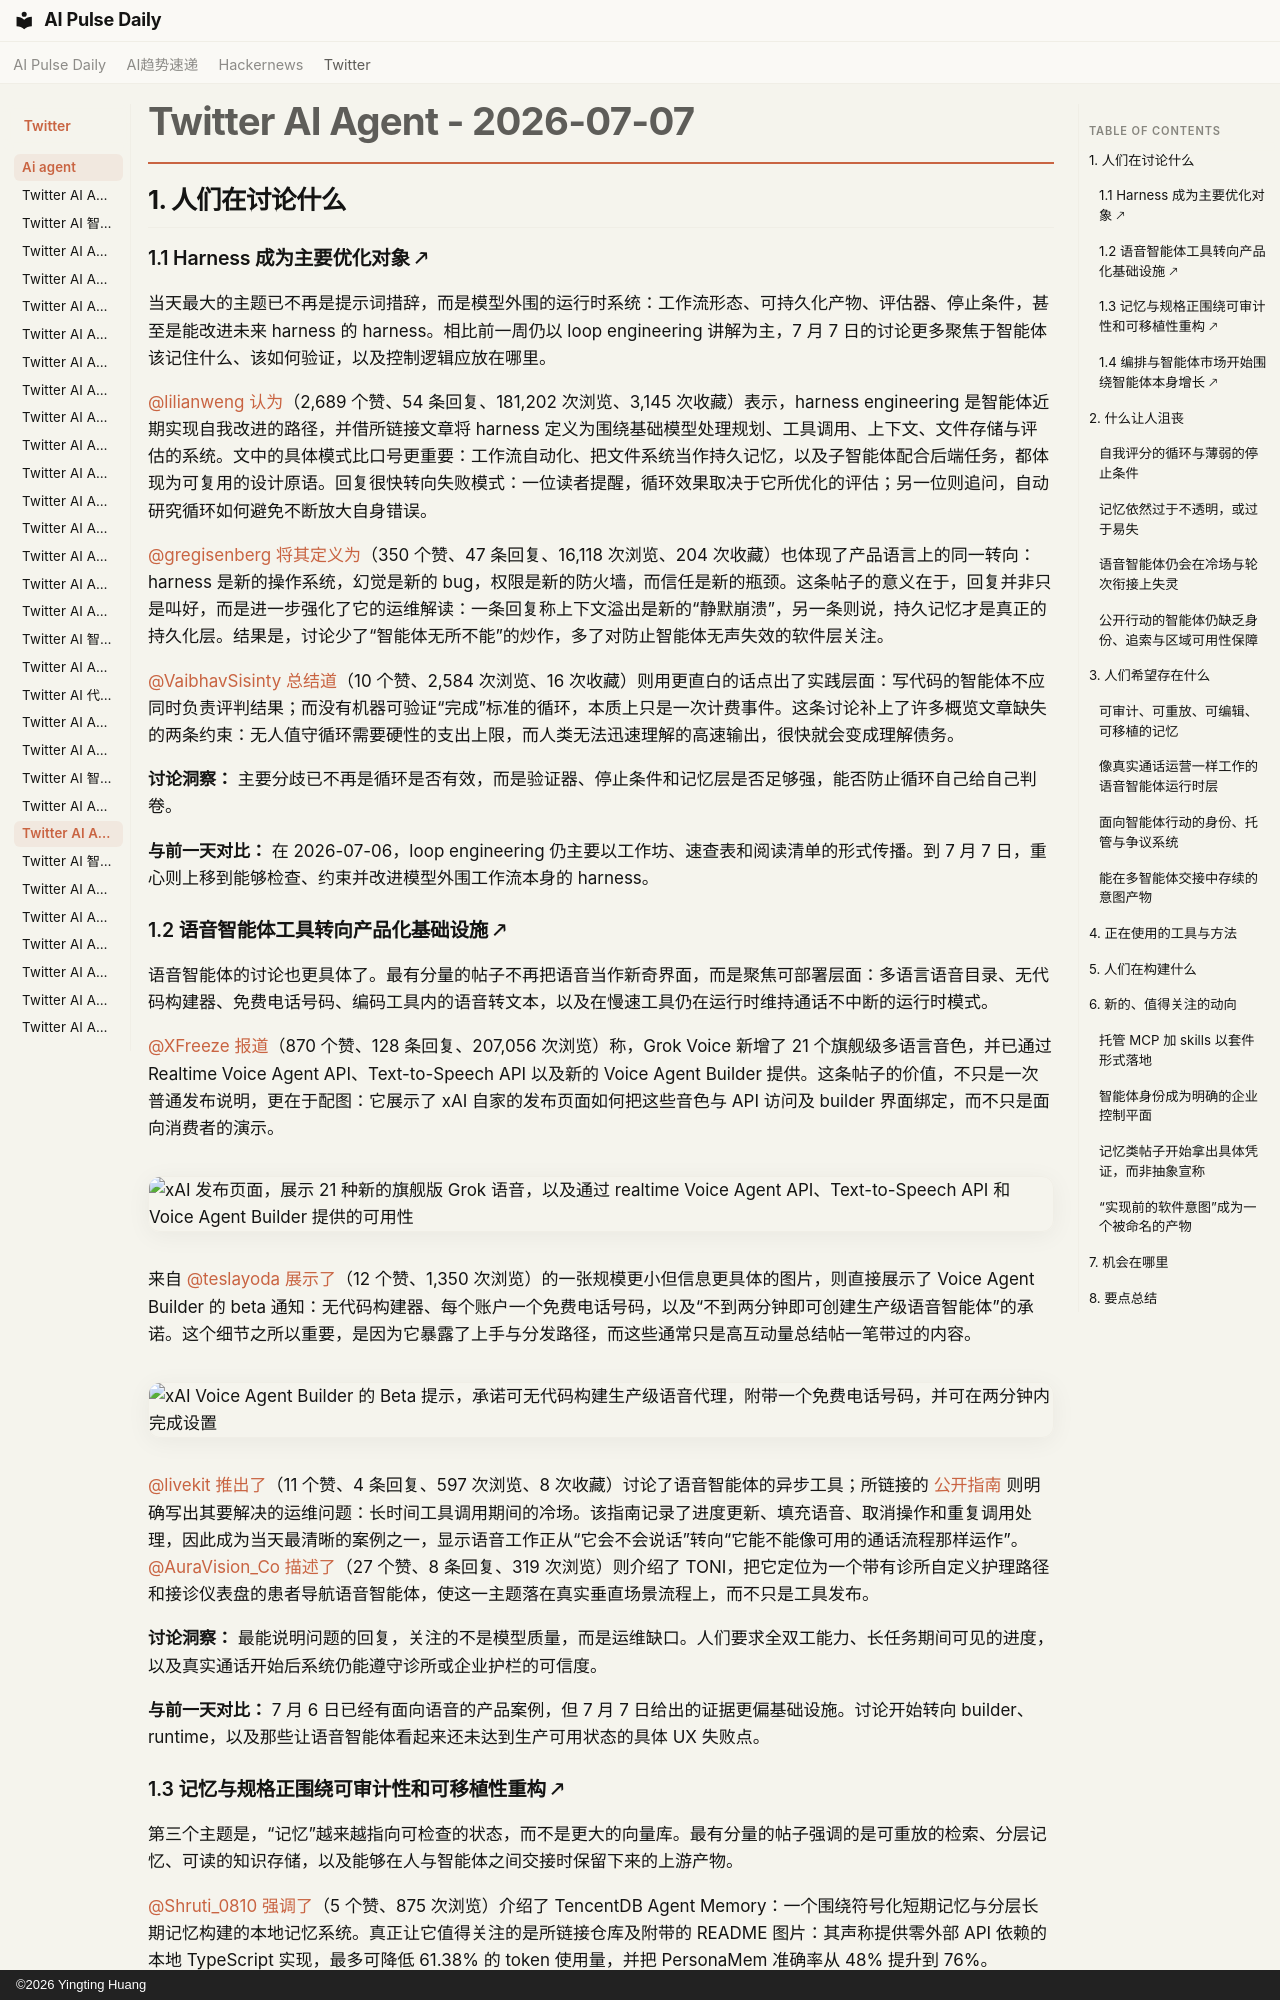

repository: vibewatch/vibewatch.github.io · page: twitter/ai-agent/2026-07-07.zh/index.html · generator: mkdocs · copyright: ©2026 Yingting Huang

# Twitter AI Agent - 2026-07-07

## 1. 人们在讨论什么

### 1.1 Harness 成为主要优化对象 🡕

当天最大的主题已不再是提示词措辞，而是模型外围的运行时系统：工作流形态、可持久化产物、评估器、停止条件，甚至是能改进未来 harness 的 harness。相比前一周仍以 loop engineering 讲解为主，7 月 7 日的讨论更多聚焦于智能体该记住什么、该如何验证，以及控制逻辑应放在哪里。

[@lilianweng](https://x.com/lilianweng) [认为](https://x.com/lilianweng/status/2074372369213428144)（2,689 个赞、54 条回复、181,202 次浏览、3,145 次收藏）表示，harness engineering 是智能体近期实现自我改进的路径，并借所链接文章将 harness 定义为围绕基础模型处理规划、工具调用、上下文、文件存储与评估的系统。文中的具体模式比口号更重要：工作流自动化、把文件系统当作持久记忆，以及子智能体配合后端任务，都体现为可复用的设计原语。回复很快转向失败模式：一位读者提醒，循环效果取决于它所优化的评估；另一位则追问，自动研究循环如何避免不断放大自身错误。

[@gregisenberg](https://x.com/gregisenberg) [将其定义为](https://x.com/gregisenberg/status/2074287887466582072)（350 个赞、47 条回复、16,118 次浏览、204 次收藏）也体现了产品语言上的同一转向：harness 是新的操作系统，幻觉是新的 bug，权限是新的防火墙，而信任是新的瓶颈。这条帖子的意义在于，回复并非只是叫好，而是进一步强化了它的运维解读：一条回复称上下文溢出是新的“静默崩溃”，另一条则说，持久记忆才是真正的持久化层。结果是，讨论少了“智能体无所不能”的炒作，多了对防止智能体无声失效的软件层关注。

[@VaibhavSisinty](https://x.com/VaibhavSisinty) [总结道](https://x.com/VaibhavSisinty/status/2074404757473722853)（10 个赞、2,584 次浏览、16 次收藏）则用更直白的话点出了实践层面：写代码的智能体不应同时负责评判结果；而没有机器可验证“完成”标准的循环，本质上只是一次计费事件。这条讨论补上了许多概览文章缺失的两条约束：无人值守循环需要硬性的支出上限，而人类无法迅速理解的高速输出，很快就会变成理解债务。

**讨论洞察：** 主要分歧已不再是循环是否有效，而是验证器、停止条件和记忆层是否足够强，能否防止循环自己给自己判卷。

**与前一天对比：** 在 2026-07-06，loop engineering 仍主要以工作坊、速查表和阅读清单的形式传播。到 7 月 7 日，重心则上移到能够检查、约束并改进模型外围工作流本身的 harness。

### 1.2 语音智能体工具转向产品化基础设施 🡕

语音智能体的讨论也更具体了。最有分量的帖子不再把语音当作新奇界面，而是聚焦可部署层面：多语言语音目录、无代码构建器、免费电话号码、编码工具内的语音转文本，以及在慢速工具仍在运行时维持通话不中断的运行时模式。

[@XFreeze](https://x.com/XFreeze) [报道](https://x.com/XFreeze/status/2074342047138603500)（870 个赞、128 条回复、207,056 次浏览）称，Grok Voice 新增了 21 个旗舰级多语言音色，并已通过 Realtime Voice Agent API、Text-to-Speech API 以及新的 Voice Agent Builder 提供。这条帖子的价值，不只是一次普通发布说明，更在于配图：它展示了 xAI 自家的发布页面如何把这些音色与 API 访问及 builder 界面绑定，而不只是面向消费者的演示。

![xAI 发布页面，展示 21 种新的旗舰版 Grok 语音，以及通过 realtime Voice Agent API、Text-to-Speech API 和 Voice Agent Builder 提供的可用性](https://pbs.twimg.com/media/HMmJRoTawAAFTB4.jpg)

来自 [@teslayoda](https://x.com/teslayoda) [展示了](https://x.com/teslayoda/status/2074284234827788576)（12 个赞、1,350 次浏览）的一张规模更小但信息更具体的图片，则直接展示了 Voice Agent Builder 的 beta 通知：无代码构建器、每个账户一个免费电话号码，以及“不到两分钟即可创建生产级语音智能体”的承诺。这个细节之所以重要，是因为它暴露了上手与分发路径，而这些通常只是高互动量总结帖一笔带过的内容。

![xAI Voice Agent Builder 的 Beta 提示，承诺可无代码构建生产级语音代理，附带一个免费电话号码，并可在两分钟内完成设置](https://pbs.twimg.com/media/HMlWhN9aIAAiDX1.jpg)

[@livekit](https://x.com/livekit) [推出了](https://x.com/livekit/status/2074551518145974621)（11 个赞、4 条回复、597 次浏览、8 次收藏）讨论了语音智能体的异步工具；所链接的 [公开指南](https://livekit.com/blog/async-tools-voice-agents) 则明确写出其要解决的运维问题：长时间工具调用期间的冷场。该指南记录了进度更新、填充语音、取消操作和重复调用处理，因此成为当天最清晰的案例之一，显示语音工作正从“它会不会说话”转向“它能不能像可用的通话流程那样运作”。[@AuraVision_Co](https://x.com/AuraVision_Co) [描述了](https://x.com/AuraVision_Co/status/2074472703205982356)（27 个赞、8 条回复、319 次浏览）则介绍了 TONI，把它定位为一个带有诊所自定义护理路径和接诊仪表盘的患者导航语音智能体，使这一主题落在真实垂直场景流程上，而不只是工具发布。

**讨论洞察：** 最能说明问题的回复，关注的不是模型质量，而是运维缺口。人们要求全双工能力、长任务期间可见的进度，以及真实通话开始后系统仍能遵守诊所或企业护栏的可信度。

**与前一天对比：** 7 月 6 日已经有面向语音的产品案例，但 7 月 7 日给出的证据更偏基础设施。讨论开始转向 builder、runtime，以及那些让语音智能体看起来还未达到生产可用状态的具体 UX 失败点。
